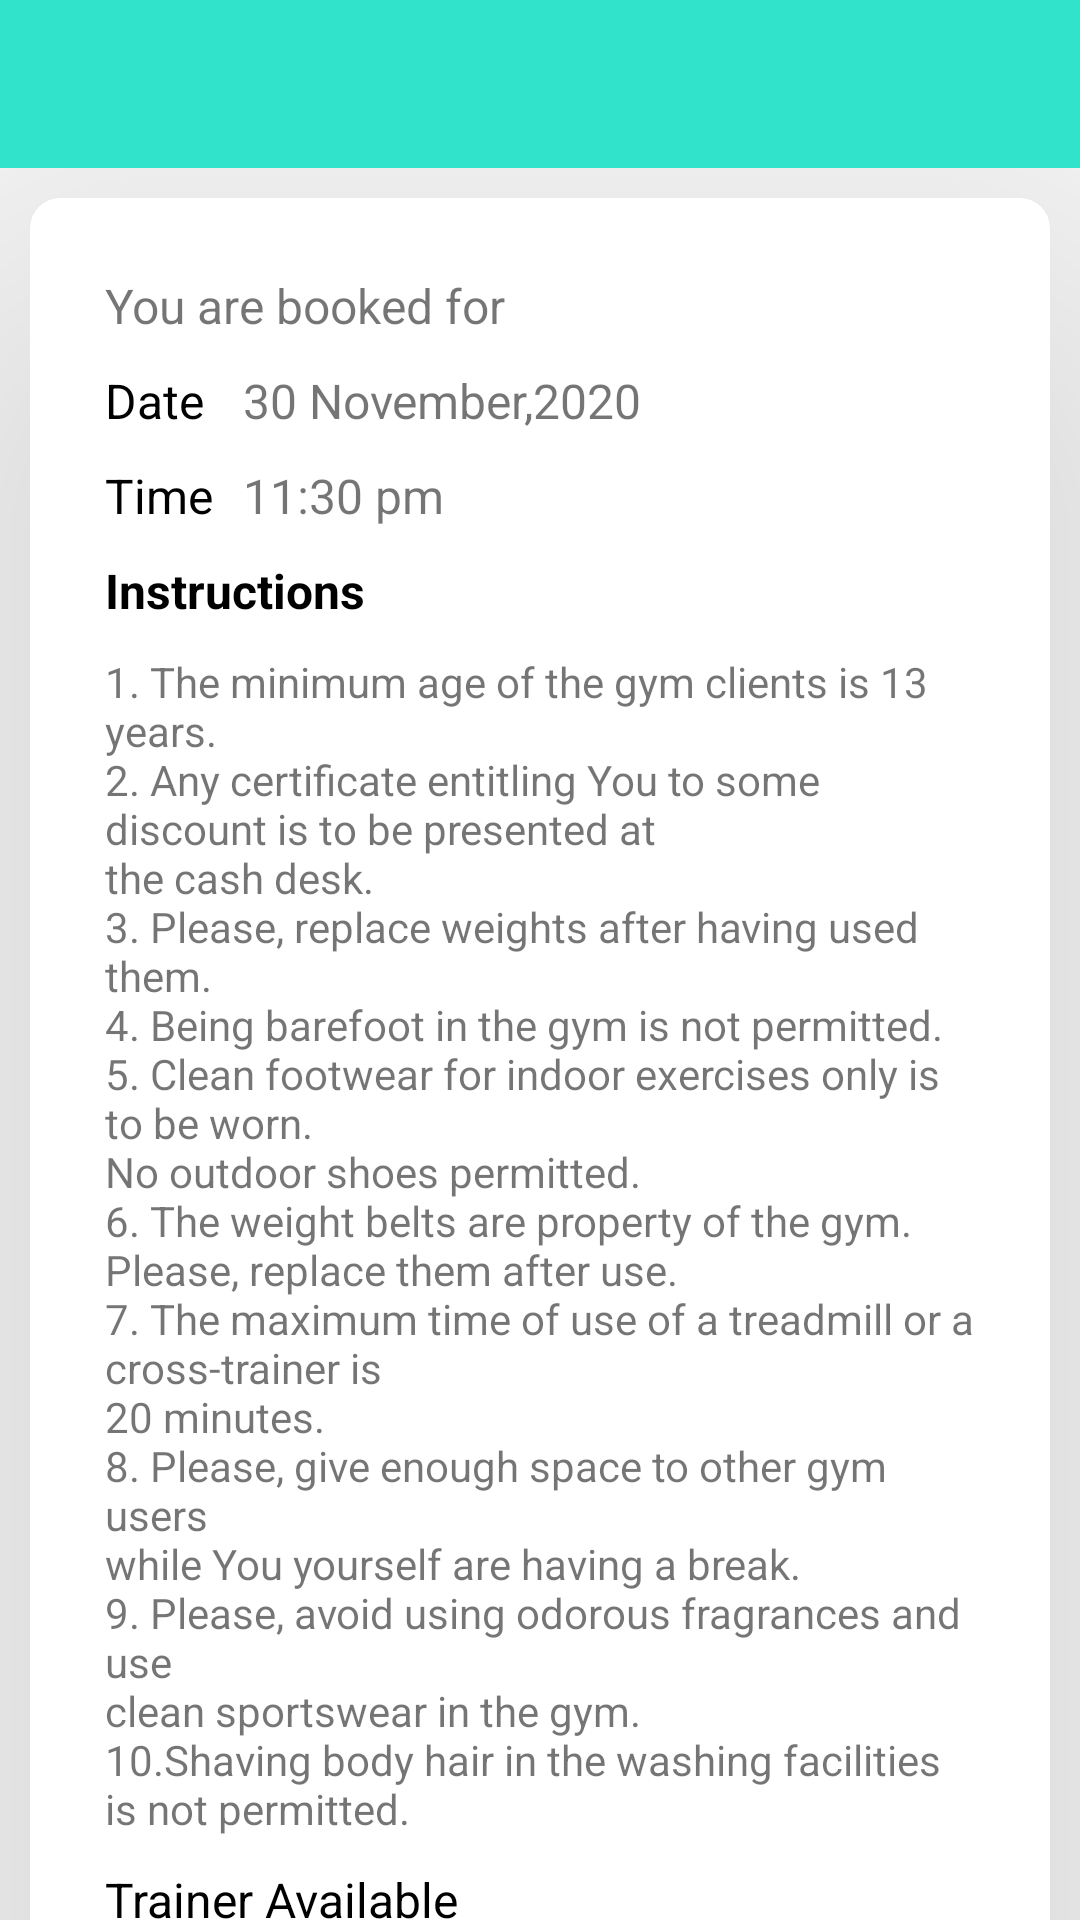

Reconstruct the res/layout file that produces this screen, plus the resources it refers to.
<!-- AndroidManifest.xml: application theme AppTheme -->
<!-- res/layout/activity_booking_confirmation.xml -->
<?xml version="1.0" encoding="utf-8"?>
<LinearLayout xmlns:android="http://schemas.android.com/apk/res/android"
    xmlns:app="http://schemas.android.com/apk/res-auto"
    xmlns:tools="http://schemas.android.com/tools"
    android:layout_width="match_parent"
    android:orientation="vertical"
    android:layout_height="match_parent"
    tools:context=".Activities.BookingConfirmation">

    <androidx.appcompat.widget.Toolbar
        android:id="@+id/toolbar"
        android:layout_width="match_parent"
        android:layout_height="?attr/actionBarSize"
        android:background="@color/colorPrimary"
        android:theme="@style/ToolbarTheme"
      />
    <androidx.core.widget.NestedScrollView
        android:layout_width="match_parent"
        android:layout_height="match_parent"
        >
<androidx.cardview.widget.CardView
    app:cardElevation="80dp"
    app:cardCornerRadius="10dp"
    android:layout_marginTop="10dp"
    android:layout_marginBottom="10dp"
    android:layout_width="match_parent"
    android:layout_height="match_parent"
    android:padding="5dp"
    android:layout_marginRight="10dp"
    android:layout_marginLeft="10dp"
    >



<LinearLayout
    android:padding="10dp"
    android:layout_width="match_parent"
    android:orientation="vertical"
    android:layout_marginLeft="10dp"
    android:layout_marginRight="10dp"
    android:layout_marginTop="10dp"
    android:layout_height="match_parent"
    >
    <TextView
        android:padding="5dp"
        android:layout_gravity="start"
        android:textSize="16sp"
        android:text="@string/booked_for"
        android:layout_width="wrap_content"
        android:layout_height="wrap_content"
        />
    <TableLayout
        android:id="@+id/table_layout2"
        android:layout_width="match_parent"
        android:layout_height="wrap_content"
        >
        <TableRow>
            <TextView
                android:padding="5dp"
                android:layout_gravity="start"
                android:textSize="16sp"
                android:textColor="@color/colorBlack"
                android:text="@string/booking_date"
                android:layout_width="wrap_content"
                android:layout_height="wrap_content"
                />
            <TextView
                android:id="@+id/booking_date"
                android:padding="5dp"
                android:layout_gravity="start"
                android:textSize="16sp"
                android:text="30 November,2020"
                android:layout_width="wrap_content"
                android:layout_height="wrap_content"
                />
        </TableRow>
        <TableRow>
            <TextView
                android:textColor="@color/colorBlack"
                android:padding="5dp"
                android:layout_gravity="start"
                android:textSize="16sp"
                android:text="@string/booking_time"
                android:layout_width="wrap_content"
                android:layout_height="wrap_content"
                />
            <TextView
                android:id="@+id/booking_time"
                android:padding="5dp"
                android:layout_gravity="start"
                android:textSize="16sp"
                android:text="11:30 pm"
                android:layout_width="wrap_content"
                android:layout_height="wrap_content"
                />
        </TableRow>
    </TableLayout>


    <TextView
        android:id="@+id/booking_instruction"
        android:padding="5dp"
        android:textStyle="bold"
        android:textColor="@color/colorBlack"
        android:layout_gravity="start"
        android:textSize="16sp"
        android:text="@string/booking_instruction"
        android:layout_width="wrap_content"
        android:layout_height="wrap_content"
        />
    <TextView
        android:padding="5dp"
        android:layout_gravity="start"
        android:textSize="14sp"
        android:text="@string/booking_instructionDetail"
        android:layout_width="wrap_content"
        android:layout_height="wrap_content"
        />
    <TextView
        android:id="@+id/trainer_available"
        android:padding="5dp"
        android:layout_gravity="start"
        android:textSize="16sp"
        android:textColor="@color/colorBlack"
        android:text="@string/trainer_available"
        android:layout_width="wrap_content"
        android:layout_height="wrap_content"
        />
    <RelativeLayout
        android:layout_width="match_parent"
        android:layout_height="wrap_content">
        <androidx.recyclerview.widget.RecyclerView
            android:id="@+id/trainerList"
            android:layout_width="match_parent"
            android:layout_height="wrap_content"
            />
        <FrameLayout
            android:id="@+id/progressBarHolder"
            android:animateLayoutChanges="true"
            android:visibility="gone"
            android:alpha="0.4"
            android:background="#000000"
            android:layout_width="match_parent"
            android:layout_height="wrap_content">

            <ProgressBar
                style="?android:attr/progressBarStyleLarge"
                android:layout_width="wrap_content"
                android:layout_height="wrap_content"
                android:layout_gravity="center"
                />

        </FrameLayout>
    </RelativeLayout>

    <Button
        android:onClick="select"
        android:padding="10dp"
        android:layout_marginTop="10dp"
        android:textColor="@color/colorWhite"
        android:textAllCaps="false"
        android:layout_gravity="center"
        android:textSize="16sp"
        android:background="@drawable/button_view"
        android:text="@string/submit"
        android:layout_width="wrap_content"
        android:layout_height="wrap_content"
        />
</LinearLayout>
</androidx.cardview.widget.CardView>
    </androidx.core.widget.NestedScrollView>

</LinearLayout>
<!-- resources referenced by this layout -->
<resources>
  <color name="colorBlack">#000000</color>
  <color name="colorPrimary">#30E3CA</color>
  <color name="colorWhite">#FFFFFF</color>
  <!-- drawable button_view (drawable) -->
  <?xml version="1.0" encoding="utf-8"?>
  <shape xmlns:android="http://schemas.android.com/apk/res/android"
      android:shape="rectangle">
      <corners
          android:bottomLeftRadius="5dp"
          android:bottomRightRadius="5dp"
          android:topLeftRadius="5dp"
          android:topRightRadius="5dp"/>
      <solid  android:color="@color/colorPrimary"/>
  
  </shape>
  <string name="booked_for">You are booked for</string>
  <string name="booking_date">Date</string>
  <string name="booking_instruction"> Instructions</string>
  <string name="booking_instructionDetail">"1. The minimum age of the gym clients is 13 years.
  2. Any certificate entitling You to some discount is to be presented at
  the cash desk.
  3. Please, replace weights after having used them.
  4. Being barefoot in the gym is not permitted.
  5. Clean footwear for indoor exercises only is to be worn.
  No outdoor shoes permitted.
  6. The weight belts are property of the gym.
  Please, replace them after use.
  7. The maximum time of use of a treadmill or a cross-trainer is
  20 minutes.
  8. Please, give enough space to other gym users
  while You yourself are having a break.
  9. Please, avoid using odorous fragrances and use
  clean sportswear in the gym.
  10.Shaving body hair in the washing facilities is not permitted."</string>
  <string name="booking_time">Time</string>
  <string name="submit">Submit</string>
  <string name="trainer_available">Trainer Available</string>
  <style name="ToolbarTheme" parent="ThemeOverlay.AppCompat.Dark.ActionBar">
          <item name="colorControlNormal">@color/colorWhite</item>
      </style>
  <style name="AppTheme" parent="Theme.AppCompat.Light.DarkActionBar">
          
          <item name="colorPrimary">@color/colorPrimary</item>
          <item name="colorPrimaryDark">@color/colorPrimaryDark</item>
          <item name="colorAccent">@color/colorAccent</item>
      </style>
  <color name="colorPrimaryDark">#3700B3</color>
  <color name="colorAccent">#03DAC5</color>
</resources>
